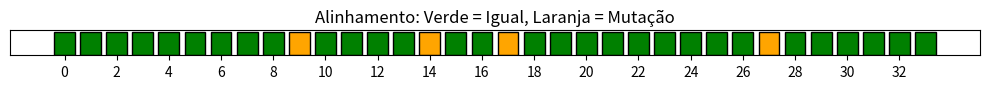

Source code (Python):
#3.Gráfico de Alinhamento entre Duas Sequências

import matplotlib.pyplot as plt

# Mesmas sequências
ref =   "ATGCGTACGTTAGCGATCGATCGTACGATCGTAA"
query = "ATGCGTACGATAGCAATGGATCGTACGCTCGTAA"

cores = []
for r, q in zip(ref, query):
    if r == q:
        cores.append("green")  # igual
    else:
        cores.append("orange")  # diferente

plt.figure(figsize=(10, 1))
plt.bar(range(len(ref)), [1]*len(ref), color=cores, edgecolor="black")
plt.title("Alinhamento: Verde = Igual, Laranja = Mutação")
plt.xticks(range(0, len(ref), 2))
plt.yticks([])
plt.tight_layout()
plt.show()
